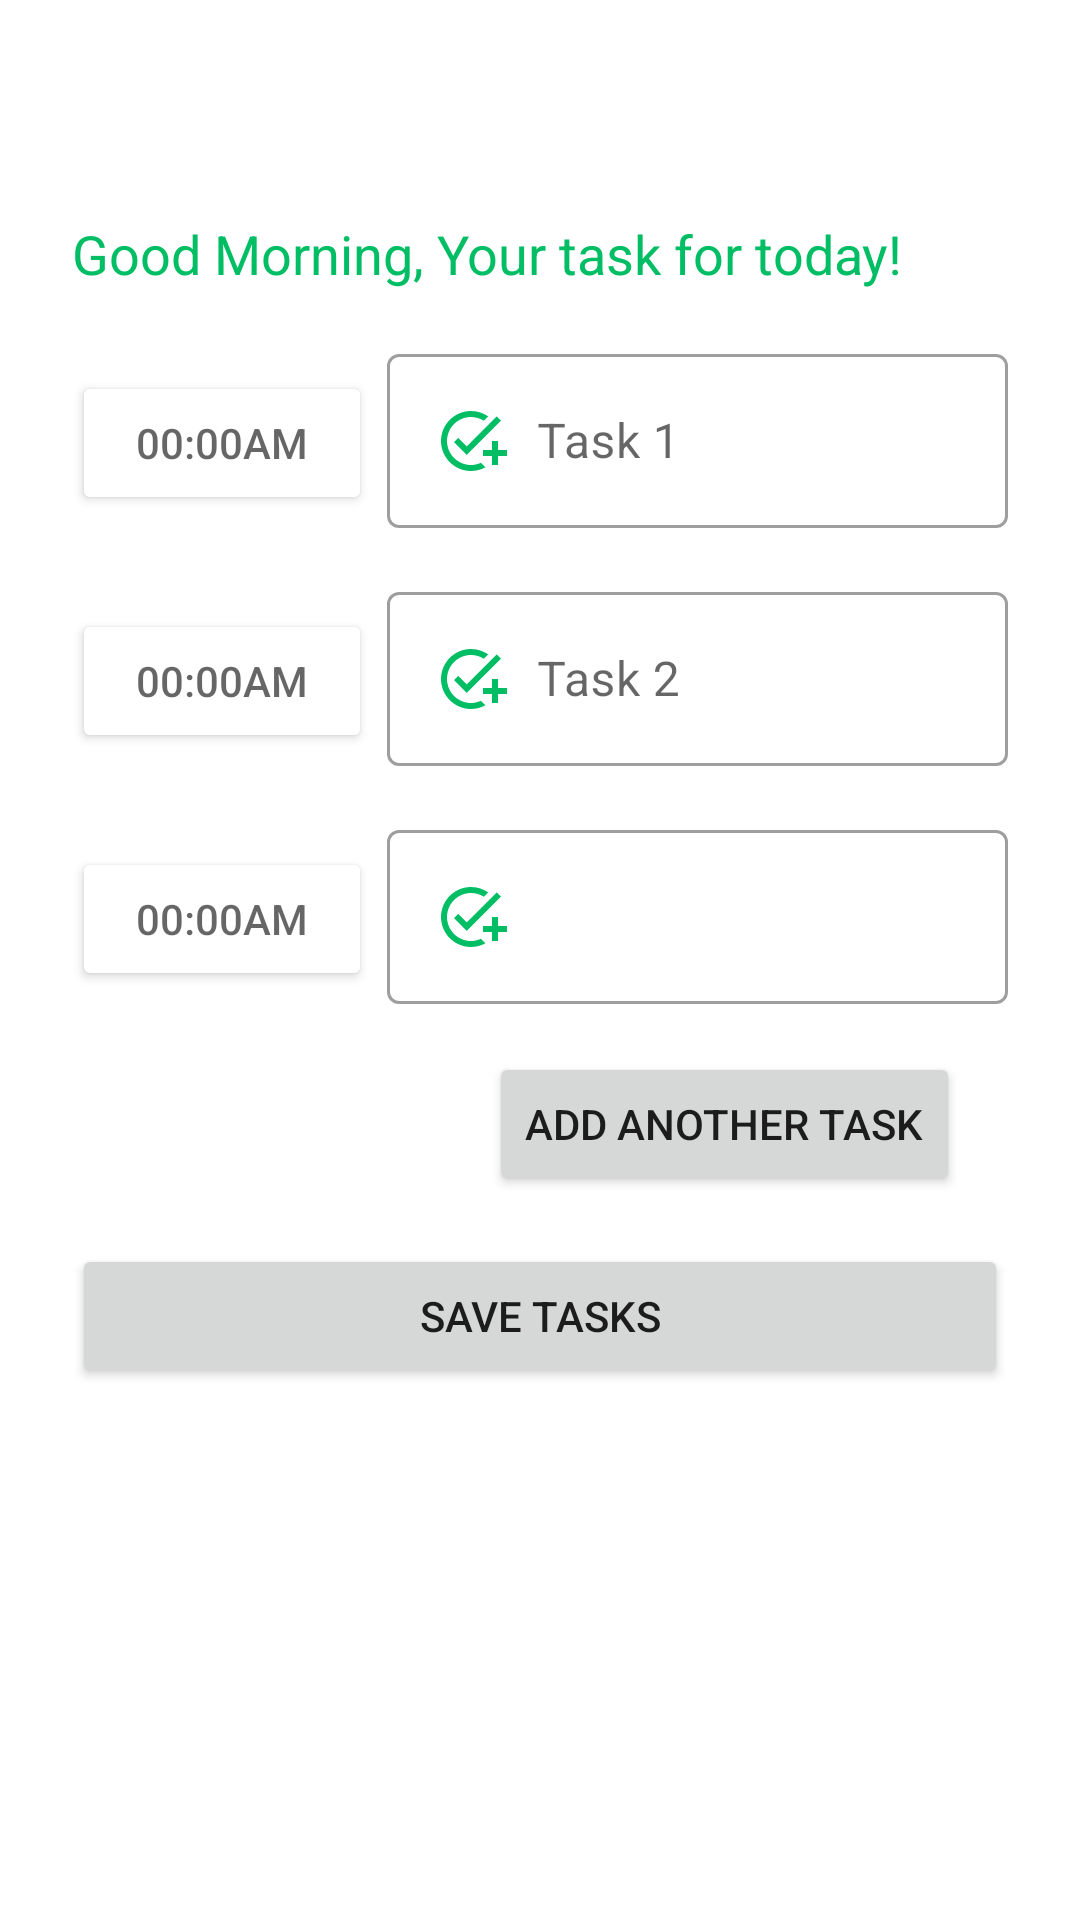

Here is an Android app screen rendered from its layout file. Give the layout XML and the strings, colors and styles it references.
<!-- AndroidManifest.xml: application theme Theme.YourTask -->
<!-- res/layout/fragment_add_task.xml -->
<ScrollView xmlns:android="http://schemas.android.com/apk/res/android"
    android:layout_width="match_parent"
    android:layout_height="match_parent">

    <LinearLayout
        android:layout_width="match_parent"
        android:layout_height="wrap_content"
        android:orientation="vertical"
        android:padding="24dp">

        <TextView
            android:id="@+id/dateTextView"
            android:layout_width="wrap_content"
            android:layout_height="wrap_content"
            android:textColor="@color/logo2"
            android:textSize="24sp" />

        <TextView
            android:id="@+id/greetingTextView"
            android:layout_width="wrap_content"
            android:layout_height="wrap_content"
            android:layout_marginTop="16dp"
            android:textColor="@color/logo2"
            android:textSize="18sp"
            android:text="Good Morning, Your task for today!" />

        <LinearLayout
            android:layout_width="match_parent"
            android:layout_height="wrap_content"
            android:orientation="horizontal">

                <Button
                    android:id="@+id/selectTime"
                    android:layout_width="100dp"
                    android:layout_height="wrap_content"
                    android:backgroundTint="@color/white"
                    android:textColor="@color/logo2"
                    android:layout_marginRight="5dp"
                    android:layout_marginTop="16dp"
                    android:padding="5dp"
                    android:hint="00:00AM"
                    />

            <com.google.android.material.textfield.TextInputLayout
                style="@style/Widget.MaterialComponents.TextInputLayout.OutlinedBox"
                android:id="@+id/task1InputLayout"
                android:layout_width="match_parent"
                android:layout_height="wrap_content"
                android:layout_marginTop="16dp"
                android:textColor="@color/logo2">

                <com.google.android.material.textfield.TextInputEditText
                    android:id="@+id/task1EditText"
                    android:layout_width="match_parent"
                    android:layout_height="wrap_content"
                    android:drawablePadding="10dp"
                    android:hint="Task 1"
                    android:drawableLeft="@drawable/add_tasks" />

            </com.google.android.material.textfield.TextInputLayout>

        </LinearLayout>

        <LinearLayout
            android:layout_width="match_parent"
            android:layout_height="wrap_content"
            android:orientation="horizontal">

                <Button
                    android:id="@+id/selectTime2"
                    android:layout_width="100dp"
                    android:layout_height="wrap_content"
                    android:backgroundTint="@color/white"
                    android:textColor="@color/logo2"
                    android:layout_marginRight="5dp"
                    android:hint="00:00AM"
                    android:layout_marginTop="16dp"
                    android:padding="5dp"
                    />

            <com.google.android.material.textfield.TextInputLayout
                style="@style/Widget.MaterialComponents.TextInputLayout.OutlinedBox"
                android:id="@+id/task2InputLayout"
                android:layout_width="match_parent"
                android:layout_height="wrap_content"
                android:layout_marginTop="16dp"
                android:textColor="@color/logo2">

                <com.google.android.material.textfield.TextInputEditText
                    android:id="@+id/task2EditText"
                    android:layout_width="match_parent"
                    android:layout_height="wrap_content"
                    android:drawablePadding="10dp"
                    android:hint="Task 2"
                    android:drawableLeft="@drawable/add_tasks" />

            </com.google.android.material.textfield.TextInputLayout>

        </LinearLayout>

        <LinearLayout
            android:layout_width="match_parent"
            android:layout_height="wrap_content"
            android:orientation="horizontal">

                <Button
                    android:id="@+id/selectTime3"
                    android:layout_width="100dp"
                    android:layout_height="wrap_content"
                    android:backgroundTint="@color/white"
                    android:textColor="@color/logo2"
                    android:layout_marginRight="5dp"
                    android:hint="00:00AM"
                    android:layout_marginTop="16dp"
                    android:padding="5dp"
                    />

            <com.google.android.material.textfield.TextInputLayout
                style="@style/Widget.MaterialComponents.TextInputLayout.OutlinedBox"
                android:id="@+id/task3InputLayout"
                android:layout_width="match_parent"
                android:layout_height="wrap_content"
                android:layout_marginTop="16dp"
                android:textColor="@color/logo2">

                <com.google.android.material.textfield.TextInputEditText
                    android:id="@+id/task3EditText"
                    android:layout_width="match_parent"
                    android:layout_height="wrap_content"
                    android:drawablePadding="10dp"
                    android:drawableLeft="@drawable/add_tasks" />

            </com.google.android.material.textfield.TextInputLayout>

        </LinearLayout>

        <Button
            android:id="@+id/addTaskButton"
            android:layout_width="wrap_content"
            android:layout_height="wrap_content"
            android:layout_below="@id/task2InputLayout"
            android:layout_alignParentEnd="true"
            android:layout_gravity="end"
            android:layout_marginTop="16dp"
            android:layout_marginEnd="16dp"
            android:layout_marginStart="16dp"
            android:layout_marginBottom="16dp"
            android:layout_weight="1"
            android:text="Add Another Task" />

        <Button
            android:id="@+id/setTasksButton"
            android:layout_width="match_parent"
            android:layout_height="wrap_content"
            android:text="SAVE TASKS" />

    </LinearLayout>



</ScrollView>
<!-- resources referenced by this layout -->
<resources>
  <color name="logo2">#01BE64</color>
  <color name="white">#FFFFFFFF</color>
  <!-- drawable add_tasks (drawable) -->
  <vector android:height="24dp" android:tint="@color/logo2"
      android:viewportHeight="24" android:viewportWidth="24"
      android:width="24dp" xmlns:android="http://schemas.android.com/apk/res/android">
      <path android:fillColor="@android:color/white" android:pathData="M22,5.18L10.59,16.6l-4.24,-4.24l1.41,-1.41l2.83,2.83l10,-10L22,5.18zM12,20c-4.41,0 -8,-3.59 -8,-8s3.59,-8 8,-8c1.57,0 3.04,0.46 4.28,1.25l1.45,-1.45C16.1,2.67 14.13,2 12,2C6.48,2 2,6.48 2,12s4.48,10 10,10c1.73,0 3.36,-0.44 4.78,-1.22l-1.5,-1.5C14.28,19.74 13.17,20 12,20zM19,15h-3v2h3v3h2v-3h3v-2h-3v-3h-2V15z"/>
  </vector>
  <style name="Theme.YourTask" parent="Theme.MaterialComponents.DayNight.NoActionBar">
          
          <item name="colorPrimary">@color/logo2</item>
          <item name="colorPrimaryVariant">@color/logo2</item>
          <item name="colorOnPrimary">@color/white</item>
          
          <item name="colorSecondary">@color/logo1</item>
          <item name="colorSecondaryVariant">@color/logo2</item>
          <item name="colorOnSecondary">@color/white</item>
          
          <item name="android:statusBarColor">?attr/colorPrimaryVariant</item>
          
      </style>
  <color name="logo1">#C0FF7A</color>
</resources>
